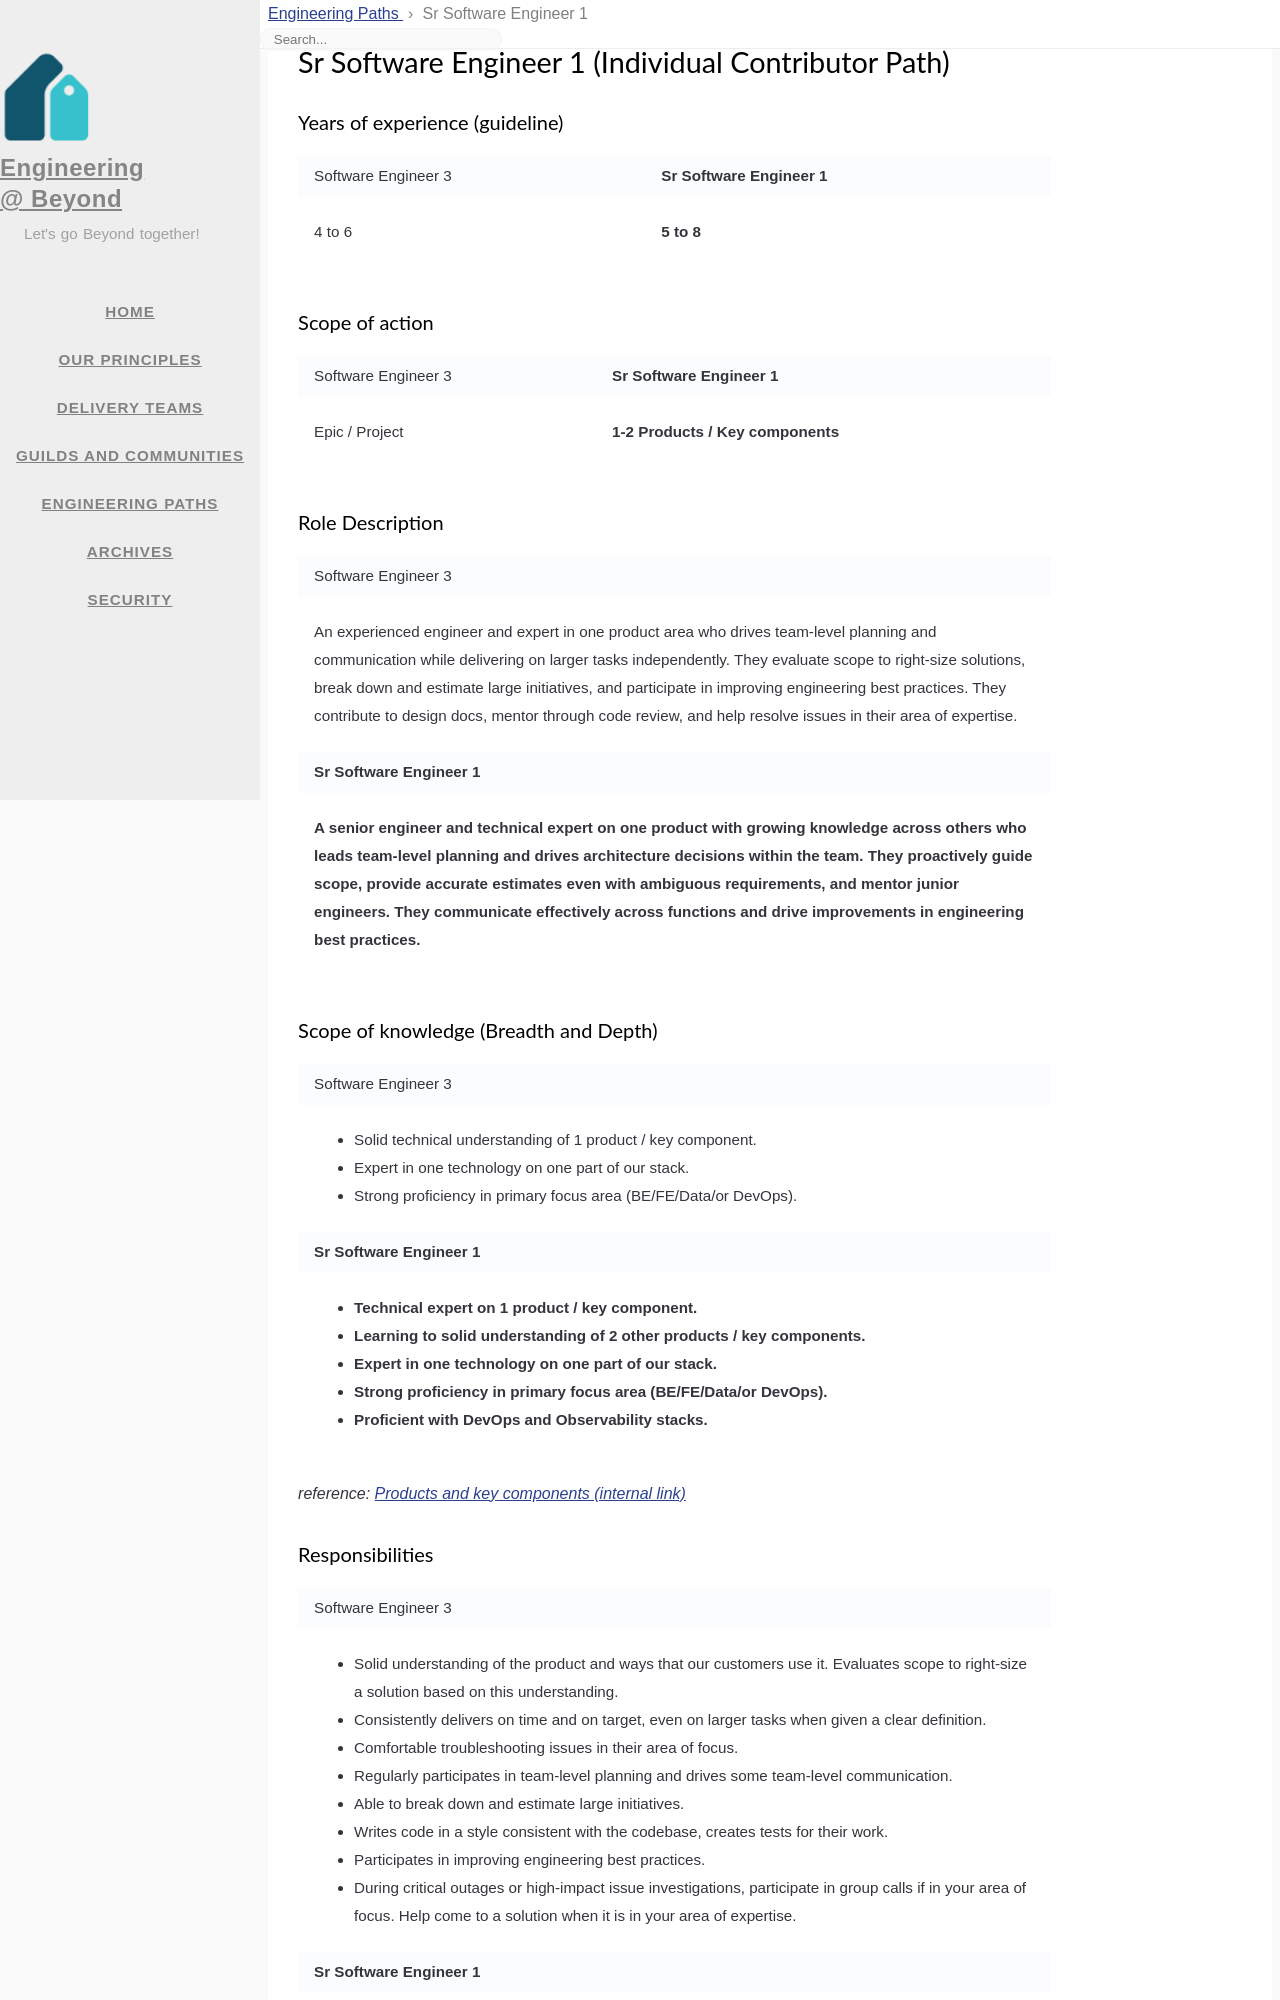

repository: 1024inc/engineering-blog · page: eng-paths/sr_software_engineer_1.html · generator: jekyll

---
title: Sr Software Engineer 1
icon: fas fa-users
order: 5
layout: page-eng-paths
---

# Sr Software Engineer 1 (Individual Contributor Path)
### Years of experience (guideline)
<table  markdown="1">
<tr>
<td>

Software Engineer 3

</td>
<td style="font-weight:bold">

Sr Software Engineer 1

</td>
</tr>
<tr>
<td  markdown="1">

4 to 6

</td>
<td  markdown="1" style="font-weight:bold">

5 to 8

</td>
</tr>
</table>


### Scope of action
<table  markdown="1">
<tr>
<td>

Software Engineer 3

</td>
<td style="font-weight:bold">

Sr Software Engineer 1

</td>
</tr>
<tr>
<td  markdown="1">

Epic / Project

</td>
<td  markdown="1" style="font-weight:bold">

1-2 Products / Key components

</td>
</tr>
</table>


### Role Description
<table  markdown="1">
<tr><td>

Software Engineer 3

</td></tr>
<tr><td  markdown="1">

An experienced engineer and expert in one product area who drives team-level planning and communication while delivering on larger tasks independently. They evaluate scope to right-size solutions, break down and estimate large initiatives, and participate in improving engineering best practices. They contribute to design docs, mentor through code review, and help resolve issues in their area of expertise.

</td></tr>
<tr><td style="font-weight:bold">

Sr Software Engineer 1

</td></tr>
<tr><td markdown="1" style="font-weight:bold">

A senior engineer and technical expert on one product with growing knowledge across others who leads team-level planning and drives architecture decisions within the team. They proactively guide scope, provide accurate estimates even with ambiguous requirements, and mentor junior engineers. They communicate effectively across functions and drive improvements in engineering best practices.

</td></tr>
</table>


### Scope of knowledge (Breadth and Depth)
<table  markdown="1">
<tr><td>

Software Engineer 3

</td></tr>
<tr><td  markdown="1">

- Solid technical understanding of 1 product / key component.
- Expert in one technology on one part of our stack.
- Strong proficiency in primary focus area (BE/FE/Data/or DevOps).

</td></tr>
<tr><td style="font-weight:bold">

Sr Software Engineer 1

</td></tr>
<tr><td markdown="1" style="font-weight:bold">

- Technical expert on 1 product / key component.
- Learning to solid understanding of 2 other products / key components.
- Expert in one technology on one part of our stack.
- Strong proficiency in primary focus area (BE/FE/Data/or DevOps).
- Proficient with DevOps and Observability stacks.

</td></tr>
</table>


_reference: [Products and key components (internal link)](https://app.tettra.co/teams/beyondpricing/pages/platform-products-and-key-components){:target="_blank"}_
